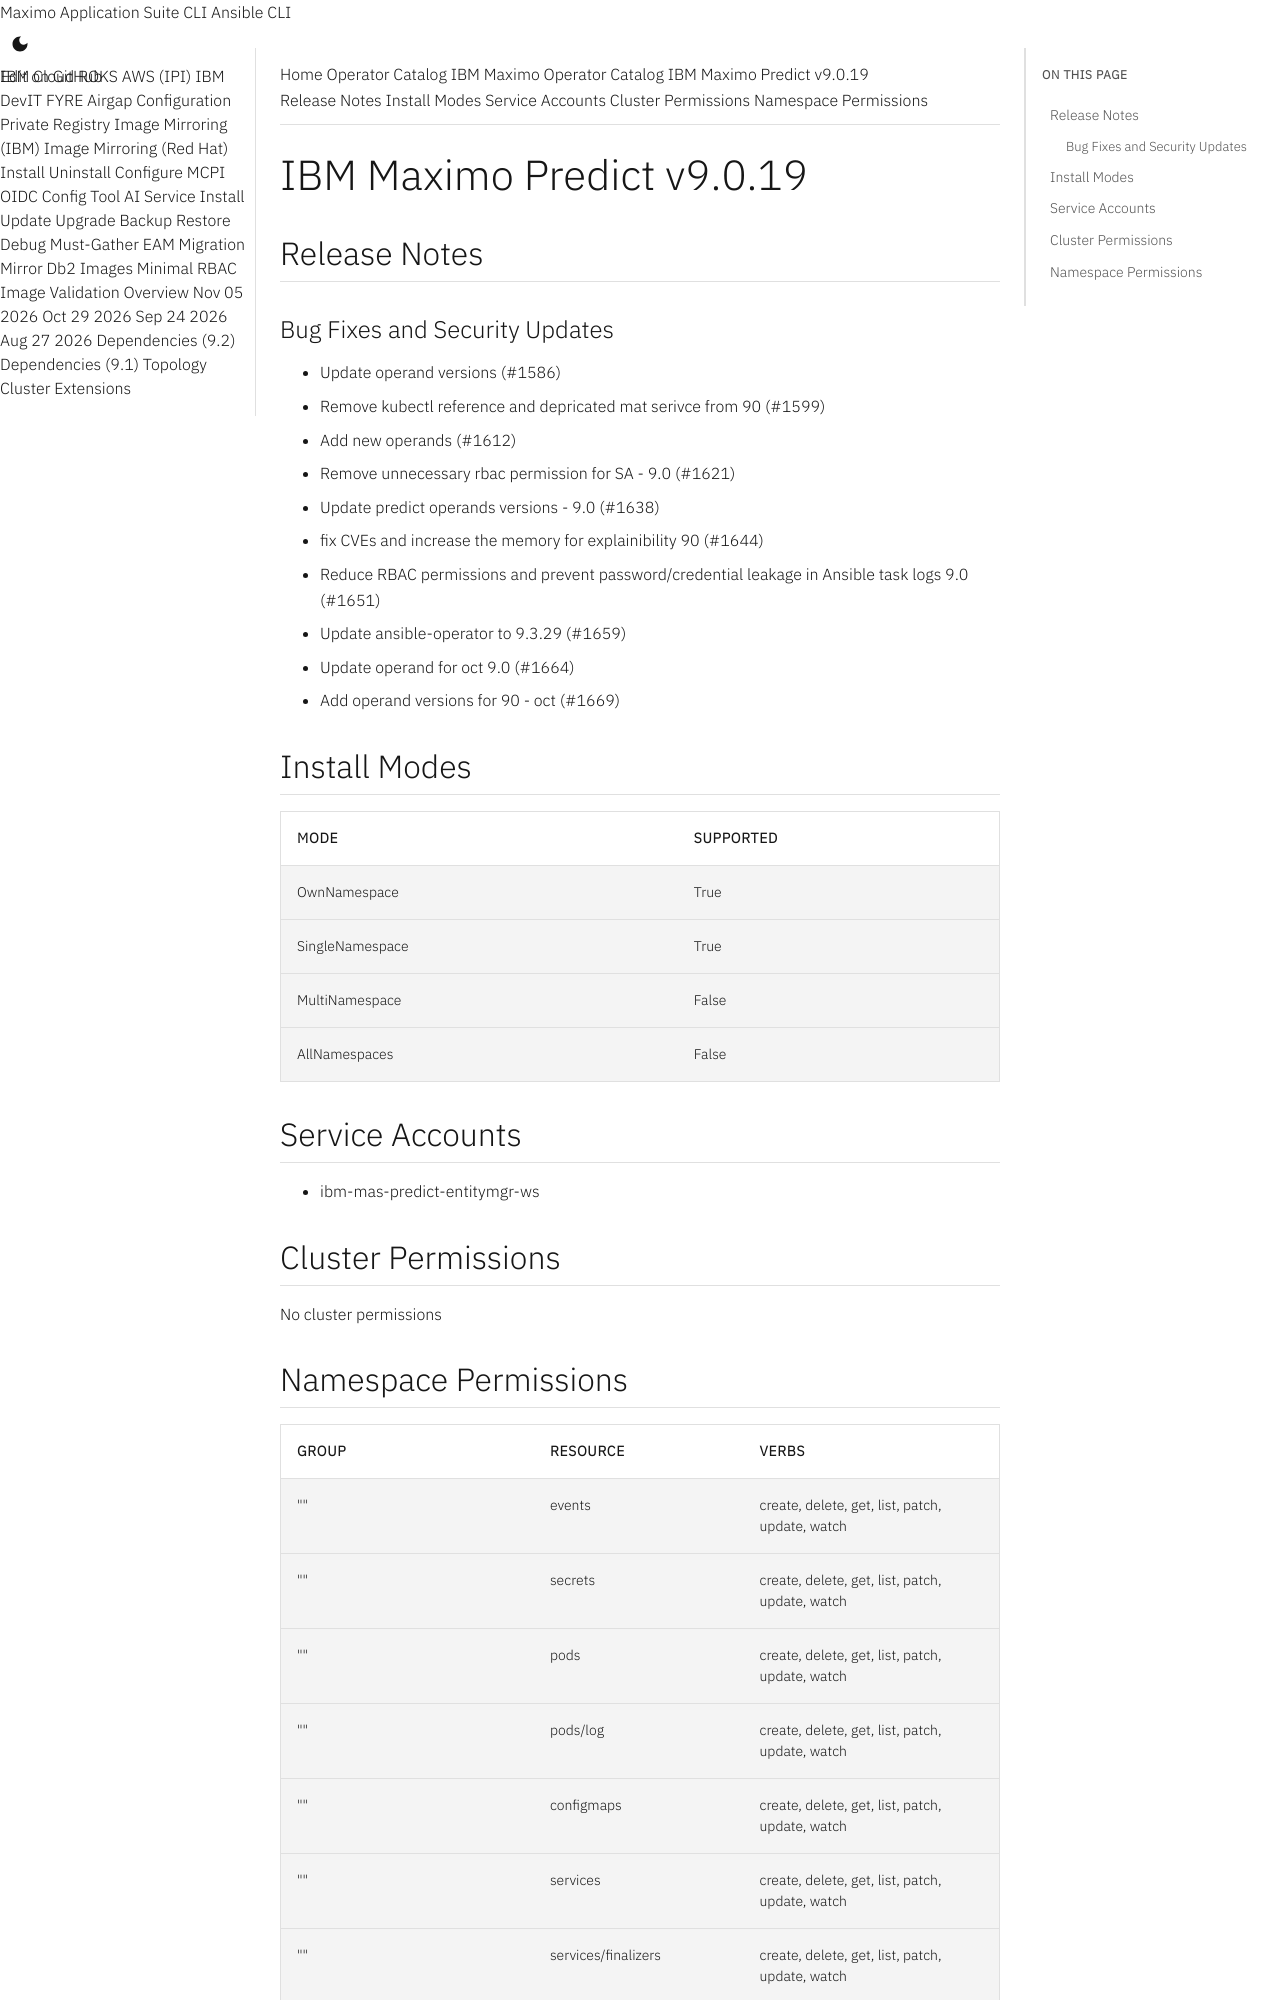

repository: ibm-mas/cli · page: catalogs/packages/ibm-mas-predict/9.0.19/index.html · generator: mkdocs

extra_breadcrumb_title_1: Operator Catalog
extra_breadcrumb_title_2: IBM Maximo Operator Catalog
extra_breadcrumb_url_2: ../../../
nav_title: Operator Catalog

IBM Maximo Predict v9.0.19
================================================================================

Release Notes
--------------------------------------------------------------------------------
### Bug Fixes and Security Updates
- Update operand versions (#1586)
- Remove kubectl reference and depricated mat serivce from 90 (#1599)
- Add new operands (#1612)
- Remove unnecessary rbac permission for SA - 9.0 (#1621)
- Update predict operands versions - 9.0 (#1638)
- fix CVEs and increase the memory for explainibility 90 (#1644)
- Reduce RBAC permissions and prevent password/credential leakage in Ansible task logs 9.0 (#1651)
- Update ansible-operator to 9.3.29 (#1659)
- Update operand for oct 9.0 (#1664)
- Add operand versions for 90 - oct (#1669)

Install Modes
--------------------------------------------------------------------------------
| Mode                 | Supported |
| :------------------- | :-------- |
| OwnNamespace         | True      |
| SingleNamespace      | True      |
| MultiNamespace       | False     |
| AllNamespaces        | False     |

Service Accounts
--------------------------------------------------------------------------------
- ibm-mas-predict-entitymgr-ws

Cluster Permissions
--------------------------------------------------------------------------------
No cluster permissions
